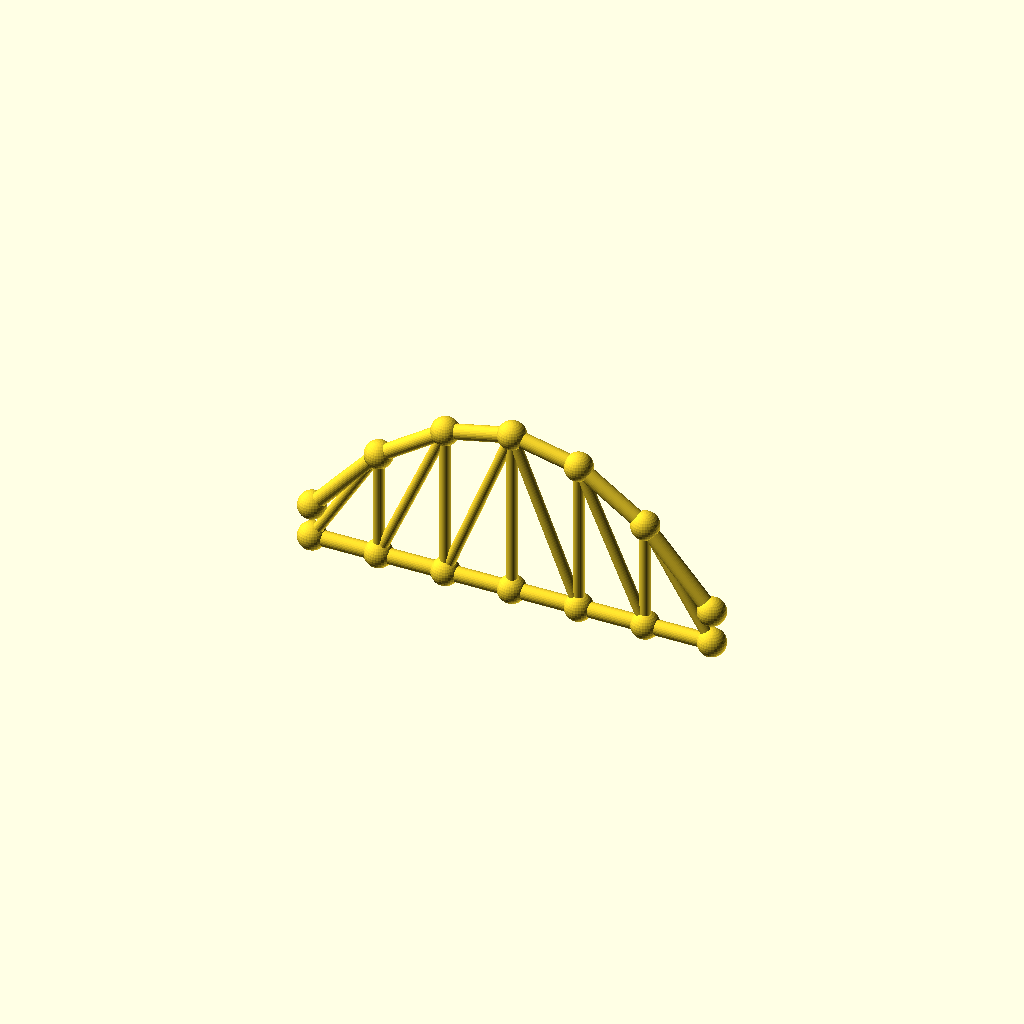
Cell 1: the model at its default parameters.
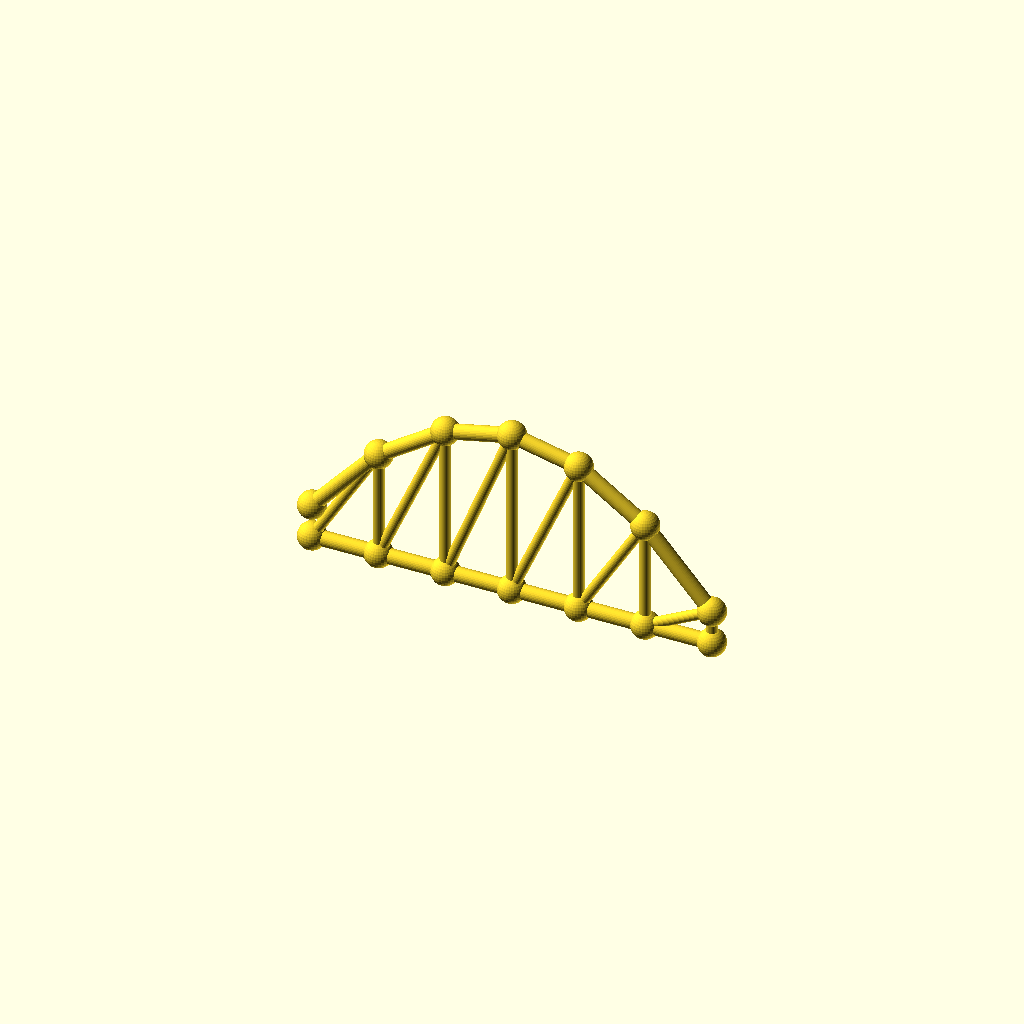
Cell 2 — panels set to 12, the other parameters unchanged.
All cells are drawn from one camera (rotation 55°, 0°, 25°, orthographic, colour scheme Cornfield), so only the parameter changes between them.
The OpenSCAD source (optional_data/data/gen3/archtrusses/part_0046.scad):
$fn = 32;

// ----------------------------------------------------------------------
// Arched truss: span 180 mm, rise 61.2 mm, 6 panels
// ----------------------------------------------------------------------

// --- parameters (mm) ---
panels = 6;               // number of panels
panel_p = 30;             // panel length, X
span = 180;               // span between the end joints
rise = 61.2;              // top chord rise above the springing
camber = 15.3;            // top chord height above the bottom chord at the ends
chord_r = 3.4;            // chord member radius
diag_r = 2.4;             // diagonal radius
joint_r = 6.24;           // joint ball radius

module member(a, b, r) {
  /* rod: cylinder from joint a to joint b */
  d = b - a;
  length = norm(d);
  translate(a) rotate([0, acos(d[2] / length), atan2(d[1], d[0])])
    cylinder(h = length, r = r);
}

module joint(p, r) {
  /* ball at the joint centre */
  translate(p) sphere(r = r);
}

bottom = [[0, 0, 0], [30, 0, 0], [60, 0, 0], [90, 0, 0], [120, 0, 0], [150, 0, 0], [180, 0, 0]];
top = [[0, 0, 15.3], [30, 0, 49.3], [60, 0, 69.7], [90, 0, 76.5], [120, 0, 69.7], [150, 0, 49.3], [180, 0, 15.3]];

for (i = [0 : panels - 1]) member(bottom[i], bottom[i + 1], chord_r);
for (i = [0 : panels - 1]) member(top[i], top[i + 1], chord_r);
/* verticals */
for (i = [1 : panels - 1]) member(bottom[i], top[i], diag_r);
/* diagonals lean toward mid span */
for (i = [0 : panels - 1]) {
  if (i < panels / 2) {
    member(bottom[i], top[i + 1], diag_r);
  } else {
    member(top[i], bottom[i + 1], diag_r);
  }
}
/* joint balls */
for (i = [0 : panels]) joint(bottom[i], joint_r);
for (i = [0 : panels]) joint(top[i], joint_r);
Customizer parameters (derived from the source; name, type, default, range or options):
panels: number, default 6
panel_p: number, default 30
span: number, default 180
rise: number, default 61.2
camber: number, default 15.3
chord_r: number, default 3.4
diag_r: number, default 2.4
joint_r: number, default 6.24
